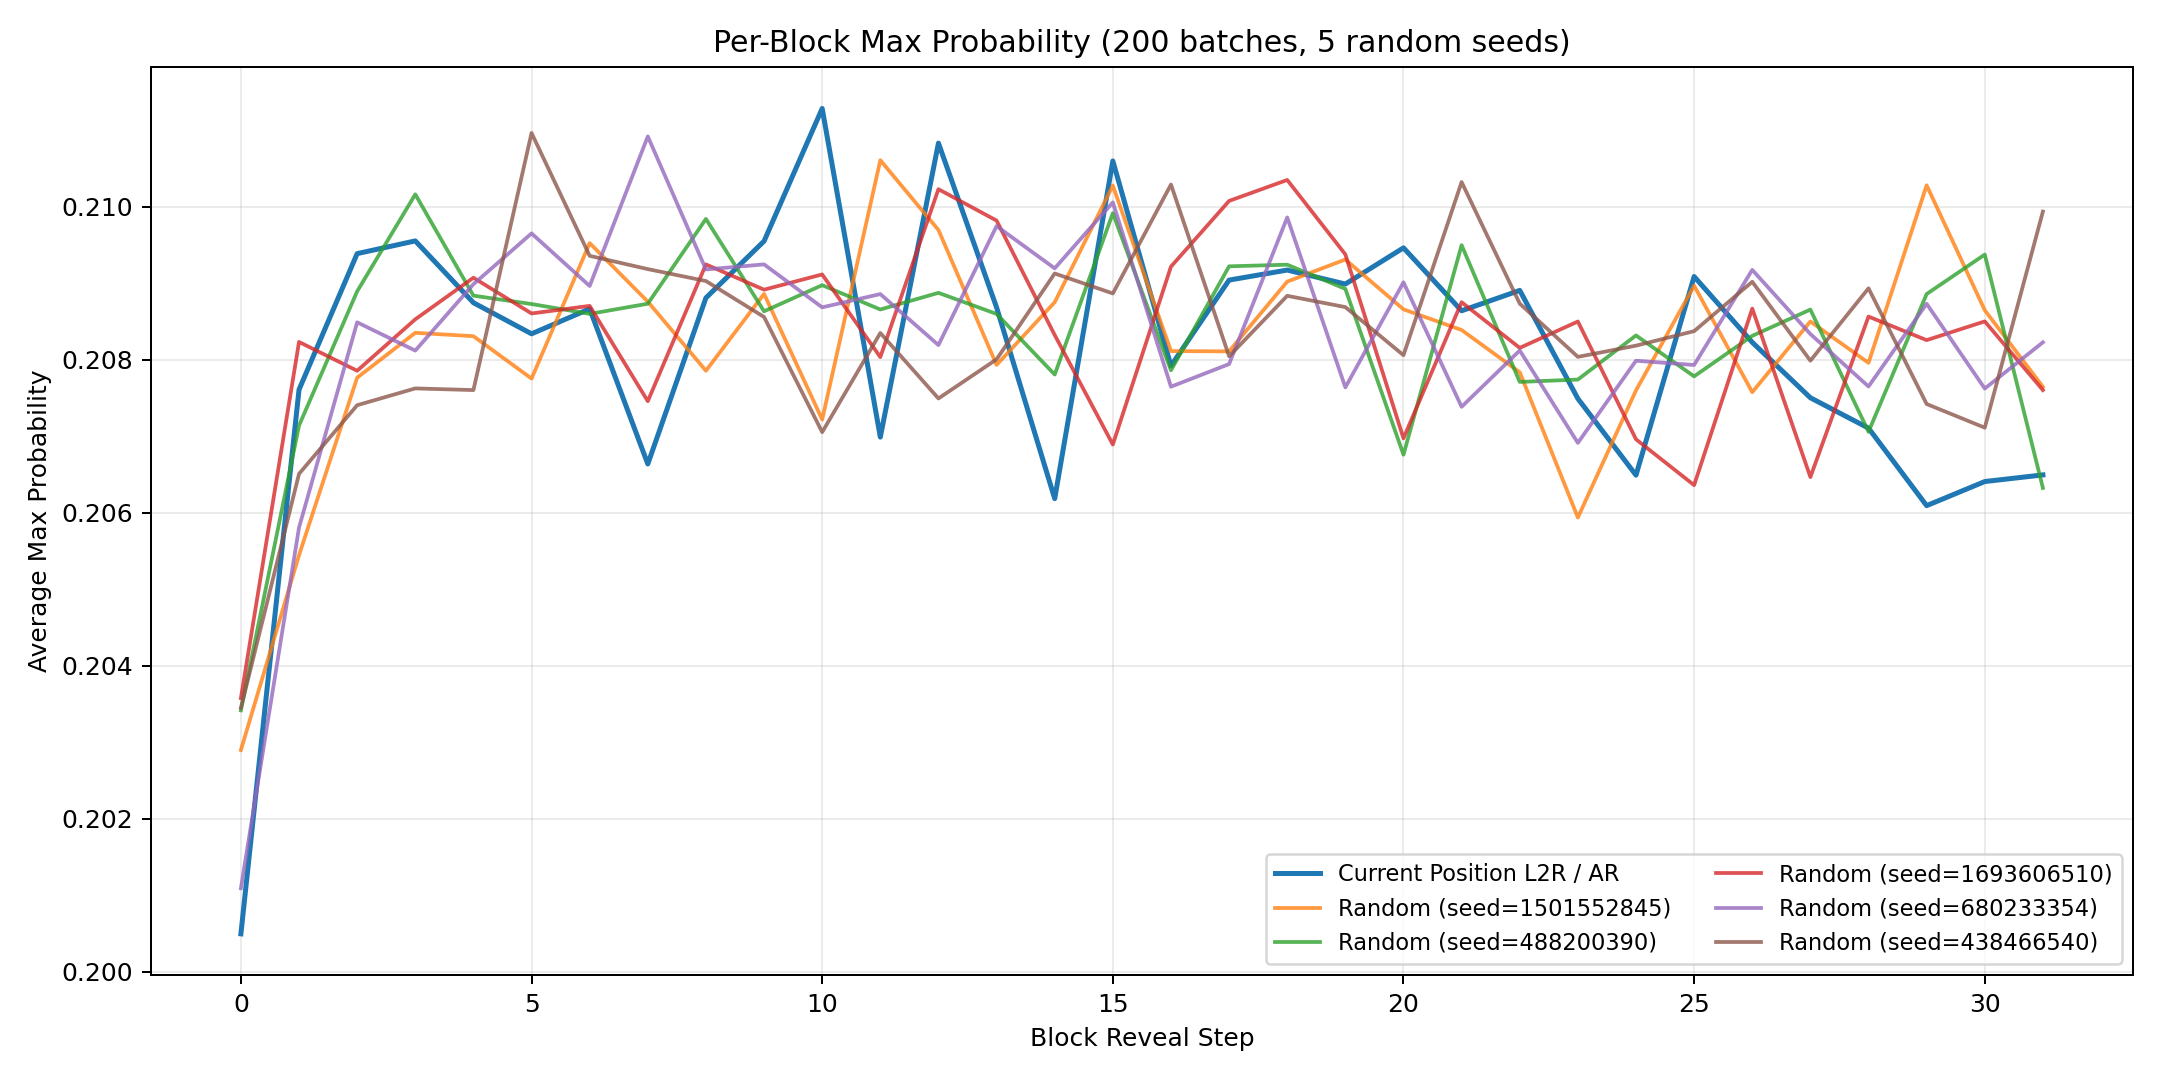

Data behind this chart, as committed beside it:
block_position, ar_mean, ar_std, random_seed_1501552845, random_seed_488200390, random_seed_1693606510, random_seed_680233354, random_seed_438466540, random_mean, random_std
0, 0.2005, 0.01191, 0.2029, 0.2034, 0.2036, 0.2011, 0.2035, 0.2029, 0.0009272
1, 0.2076, 0.01278, 0.2054, 0.2071, 0.2082, 0.2058, 0.2065, 0.2066, 0.0009924
2, 0.2094, 0.01242, 0.2078, 0.2089, 0.2079, 0.2085, 0.2074, 0.2081, 0.0005355
3, 0.2096, 0.01292, 0.2084, 0.2102, 0.2085, 0.2081, 0.2076, 0.2086, 0.0008578
4, 0.2087, 0.01333, 0.2083, 0.2088, 0.2091, 0.209, 0.2076, 0.2086, 0.0005478
5, 0.2083, 0.01308, 0.2078, 0.2087, 0.2086, 0.2097, 0.211, 0.2091, 0.001092
6, 0.2087, 0.01155, 0.2095, 0.2086, 0.2087, 0.209, 0.2094, 0.209, 0.0003601
7, 0.2066, 0.01181, 0.2088, 0.2087, 0.2075, 0.2109, 0.2092, 0.209, 0.001116
8, 0.2088, 0.01285, 0.2079, 0.2098, 0.2092, 0.2092, 0.209, 0.209, 0.0006488
9, 0.2096, 0.01158, 0.2089, 0.2086, 0.2089, 0.2092, 0.2086, 0.2088, 0.0002421
10, 0.2113, 0.01276, 0.2072, 0.209, 0.2091, 0.2087, 0.2071, 0.2082, 0.000889
11, 0.207, 0.01267, 0.2106, 0.2087, 0.208, 0.2089, 0.2084, 0.2089, 0.0008978
12, 0.2108, 0.01185, 0.2097, 0.2089, 0.2102, 0.2082, 0.2075, 0.2089, 0.000988
13, 0.2087, 0.01225, 0.2079, 0.2086, 0.2098, 0.2097, 0.208, 0.2088, 0.0008196
14, 0.2062, 0.0124, 0.2088, 0.2078, 0.2083, 0.2092, 0.2091, 0.2086, 0.0005203
15, 0.2106, 0.01233, 0.2103, 0.2099, 0.2069, 0.2101, 0.2089, 0.2092, 0.001253
16, 0.2079, 0.01222, 0.2081, 0.2079, 0.2092, 0.2077, 0.2103, 0.2086, 0.0009922
17, 0.209, 0.01271, 0.2081, 0.2092, 0.2101, 0.2079, 0.208, 0.2087, 0.0008381
18, 0.2092, 0.01097, 0.209, 0.2092, 0.2104, 0.2099, 0.2088, 0.2095, 0.0005625
19, 0.209, 0.0119, 0.2093, 0.2089, 0.2094, 0.2076, 0.2087, 0.2088, 0.0006276
20, 0.2095, 0.01233, 0.2087, 0.2068, 0.207, 0.209, 0.2081, 0.2079, 0.0008944
21, 0.2086, 0.01194, 0.2084, 0.2095, 0.2088, 0.2074, 0.2103, 0.2089, 0.0009955
22, 0.2089, 0.01139, 0.2078, 0.2077, 0.2082, 0.2081, 0.2087, 0.2081, 0.0003539
23, 0.2075, 0.01266, 0.2059, 0.2077, 0.2085, 0.2069, 0.208, 0.2074, 0.0009061
24, 0.2065, 0.01196, 0.2076, 0.2083, 0.207, 0.208, 0.2082, 0.2078, 0.000489
25, 0.2091, 0.01229, 0.209, 0.2078, 0.2064, 0.2079, 0.2084, 0.2079, 0.0008658
26, 0.2082, 0.01225, 0.2076, 0.2083, 0.2087, 0.2092, 0.209, 0.2086, 0.0005709
27, 0.2075, 0.01226, 0.2085, 0.2087, 0.2065, 0.2083, 0.208, 0.208, 0.0007931
28, 0.2071, 0.01201, 0.208, 0.2071, 0.2086, 0.2077, 0.2089, 0.208, 0.0006628
29, 0.2061, 0.01218, 0.2103, 0.2089, 0.2083, 0.2087, 0.2074, 0.2087, 0.0009333
30, 0.2064, 0.0129, 0.2086, 0.2094, 0.2085, 0.2076, 0.2071, 0.2083, 0.0007968
31, 0.2065, 0.01186, 0.2076, 0.2063, 0.2076, 0.2082, 0.2099, 0.208, 0.001173
